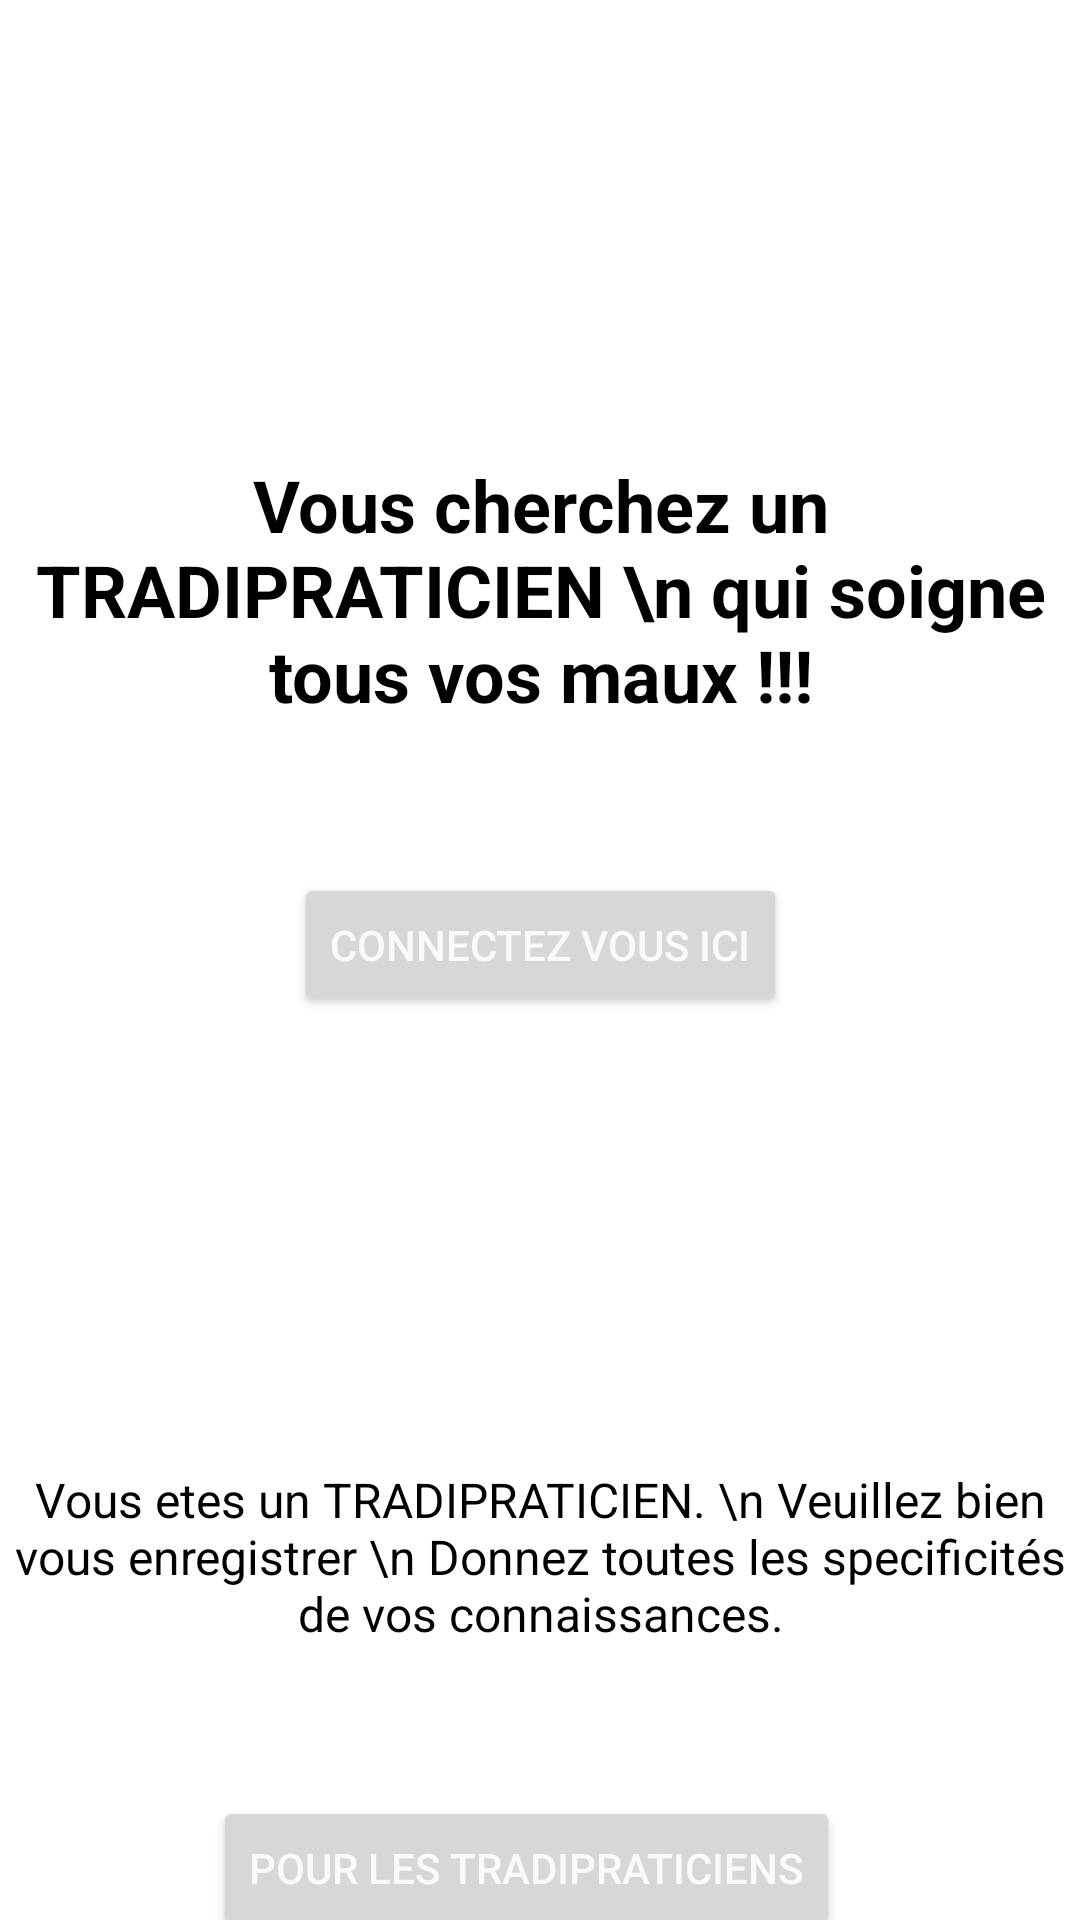

Produce the Android XML layout that renders to this screen, including the resource entries it uses.
<!-- AndroidManifest.xml: application theme Theme.Tradi_P -->
<!-- res/layout/activity_main.xml -->
<?xml version="1.0" encoding="utf-8"?>
<androidx.constraintlayout.widget.ConstraintLayout xmlns:android="http://schemas.android.com/apk/res/android"
    xmlns:app="http://schemas.android.com/apk/res-auto"
    xmlns:tools="http://schemas.android.com/tools"
    android:id="@+id/mainLayout"
    android:layout_width="match_parent"
    android:layout_height="match_parent"
    tools:context=".MainActivity">

    <TextView
        android:id="@+id/textView"
        android:layout_width="0dp"
        android:layout_height="wrap_content"
        android:layout_marginTop="152dp"
        android:text="Vous cherchez un TRADIPRATICIEN \n qui soigne tous vos maux !!!"
        android:textAlignment="center"
        android:textColor="@color/black"
        android:textSize="24sp"
        android:textStyle="bold"
        app:layout_constraintEnd_toEndOf="parent"
        app:layout_constraintStart_toStartOf="parent"
        app:layout_constraintTop_toTopOf="parent" />

    <Button
        android:id="@+id/btnUser"
        android:layout_width="wrap_content"
        android:layout_height="wrap_content"
        android:layout_marginTop="50dp"
        android:onClick="startSignUpActivity"
        android:text="CONNECTEZ VOUS ICI"
        android:textColor="@color/primaryTextColor"
        app:layout_constraintEnd_toEndOf="parent"
        app:layout_constraintStart_toStartOf="parent"
        app:layout_constraintTop_toBottomOf="@+id/textView" />

    <TextView
        android:id="@+id/textView2"
        android:layout_width="0dp"
        android:layout_height="wrap_content"
        android:layout_marginTop="150dp"
        android:text="Vous etes un TRADIPRATICIEN. \n Veuillez bien vous enregistrer \n Donnez toutes les specificités de vos connaissances."
        android:textAlignment="center"
        android:textColor="@color/black"
        android:textSize="16sp"
        app:layout_constraintEnd_toEndOf="parent"
        app:layout_constraintStart_toStartOf="parent"
        app:layout_constraintTop_toBottomOf="@+id/btnUser" />

    <Button
        android:id="@+id/btnTradi"
        android:layout_width="0dp"
        android:layout_height="wrap_content"
        android:layout_marginTop="50dp"
        android:layout_marginEnd="80dp"
        android:text="Pour les TRADIPRATICIENS"
        android:textColor="@color/primaryTextColor"
        app:layout_constraintEnd_toEndOf="parent"
        app:layout_constraintTop_toBottomOf="@+id/textView2" />

</androidx.constraintlayout.widget.ConstraintLayout>
<!-- resources referenced by this layout -->
<resources>
  <color name="black">#FF000000</color>
  <color name="primaryTextColor">#fafafa</color>
  <style name="Theme.Tradi_P" parent="Theme.MaterialComponents.DayNight.DarkActionBar">
          
          <item name="colorPrimary">@color/primaryColor</item>
          <item name="colorPrimaryVariant">@color/primaryLightColor</item>
          <item name="colorOnPrimary">@color/primaryDarkColor</item>
          
          <item name="colorSecondary">@color/secondaryColor</item>
          <item name="colorSecondaryVariant">@color/secondaryLightColor</item>
          <item name="colorOnSecondary">@color/secondaryDarkColor</item>
          
          <item name="android:statusBarColor">?attr/colorPrimaryVariant</item>
          
      </style>
  <color name="primaryColor">#f4511d</color>
  <color name="primaryLightColor">#ff844b</color>
  <color name="primaryDarkColor">#b91400</color>
  <color name="secondaryColor">#a1887f</color>
  <color name="secondaryLightColor">#d3b8ae</color>
  <color name="secondaryDarkColor">#725b53</color>
</resources>
